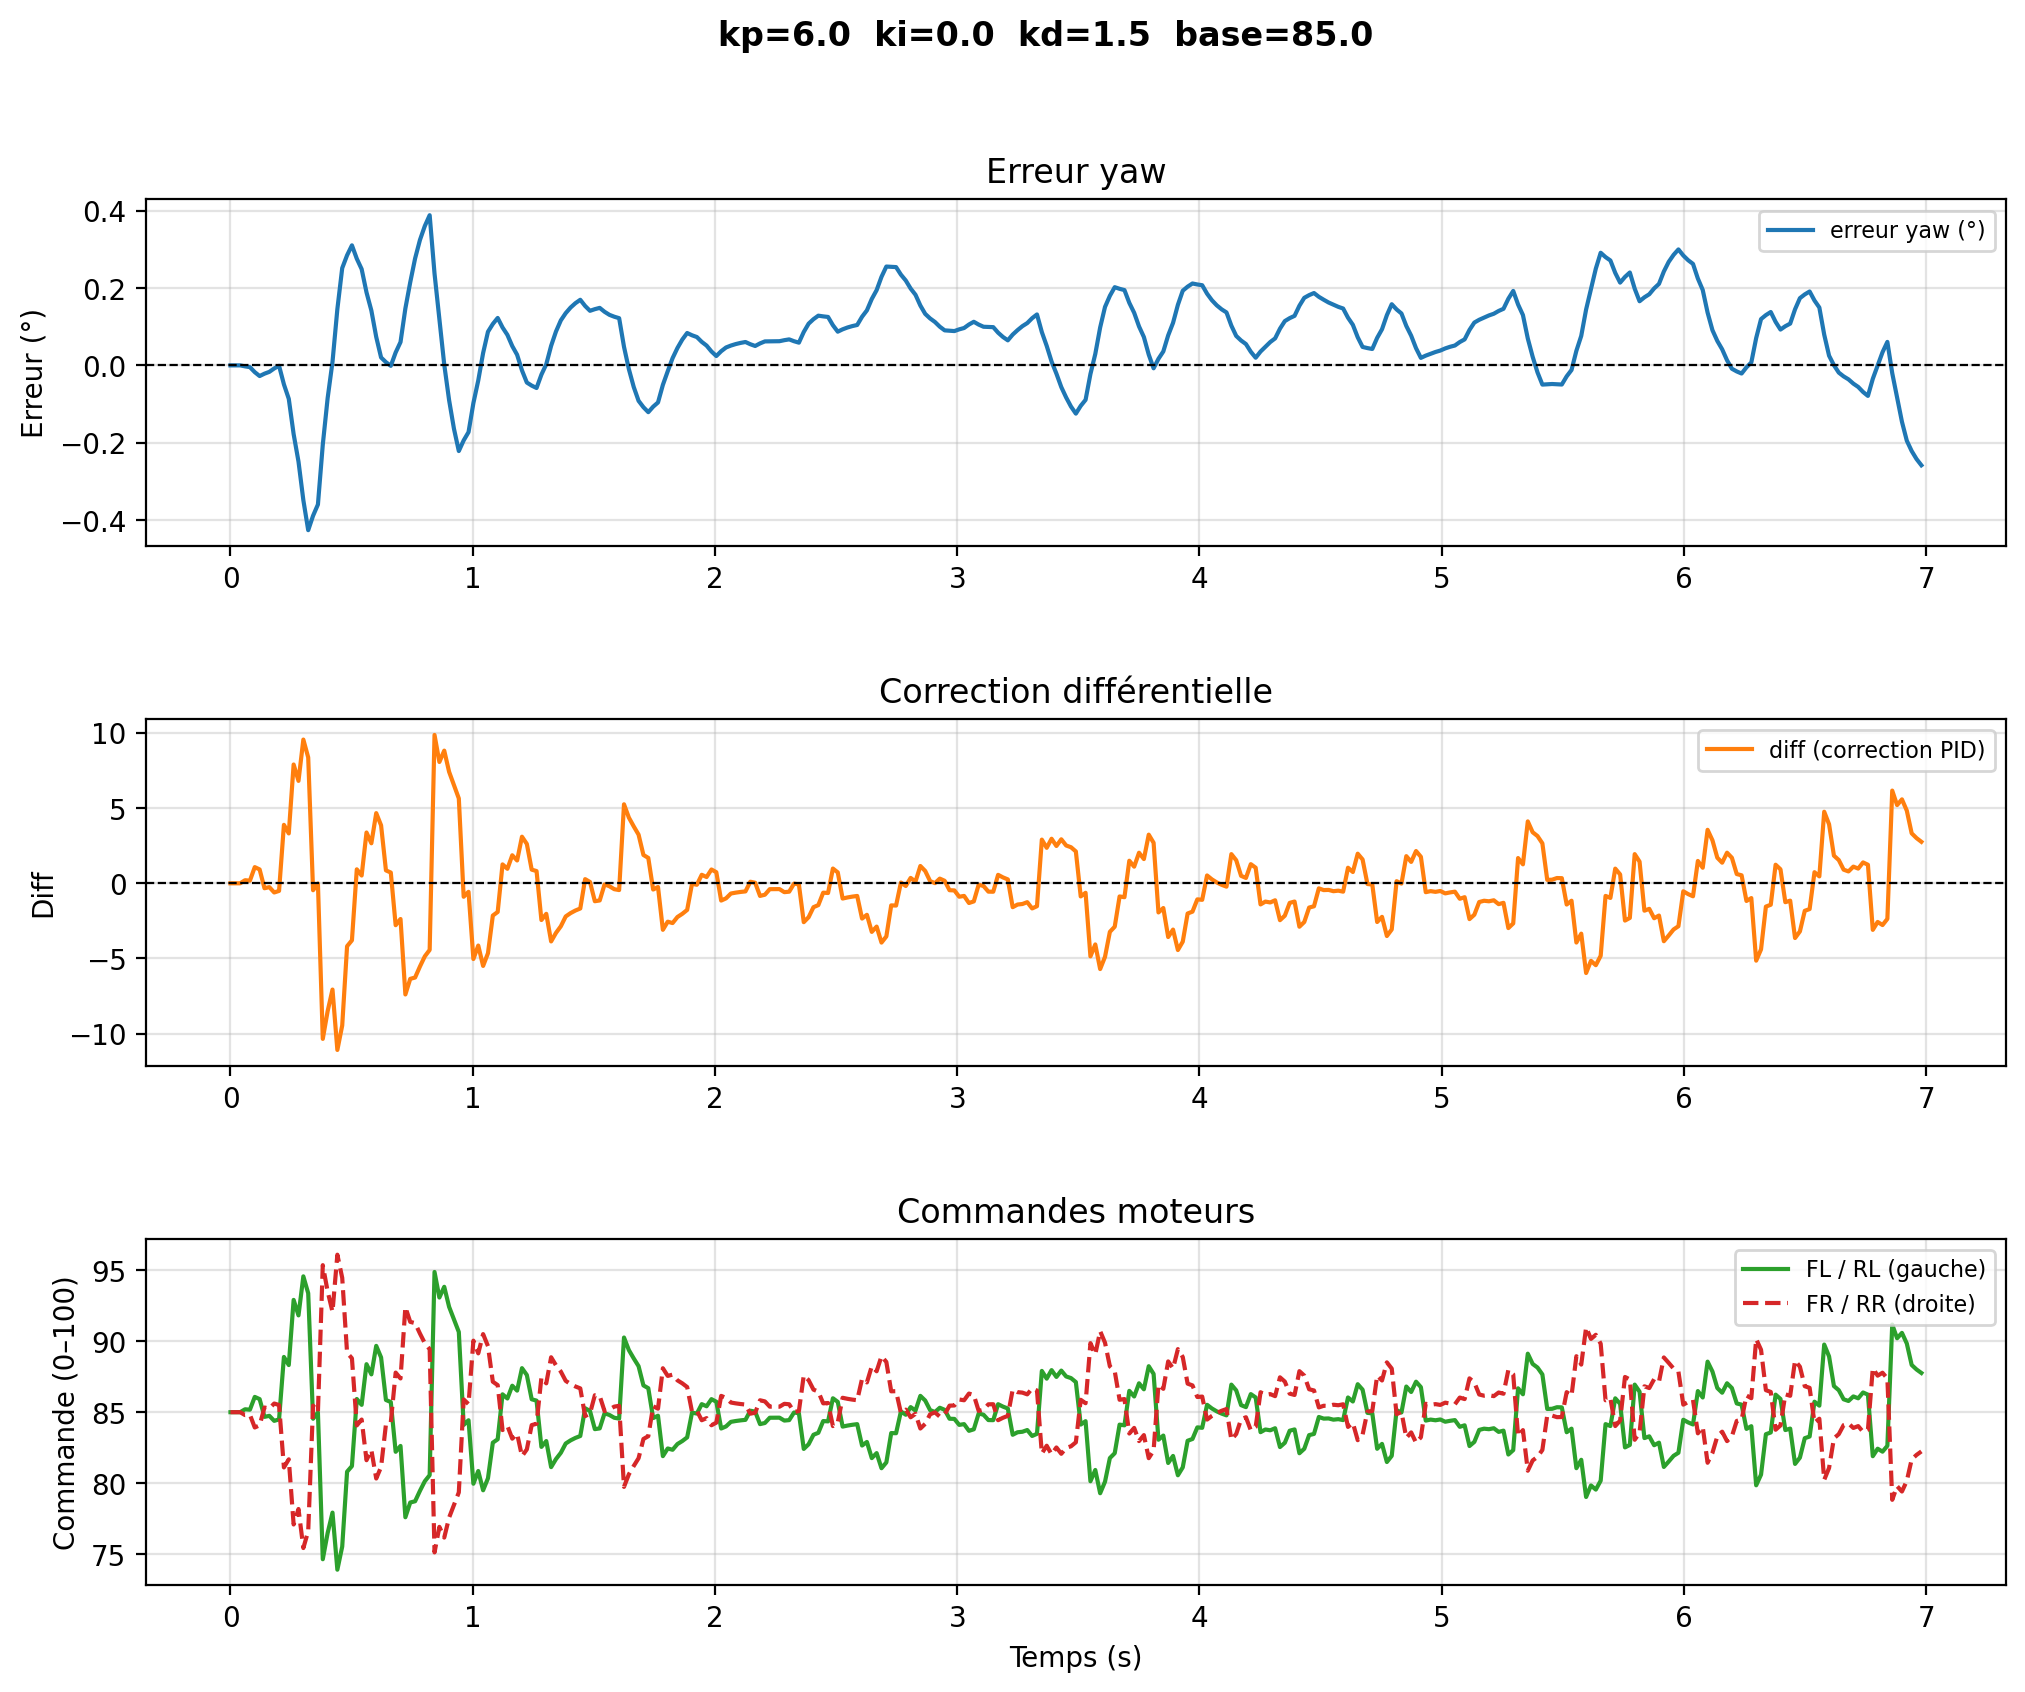

The table this chart was drawn from, first rows:
# kp=6.0  ki=0.0  kd=1.5  base=85.0
time, yaw, err_deg, diff, fl, rl, fr, rr
1.2040000001434237e-06, -168.6, 0.0, -0.0, 85.0, 85.0, 85.0, 85.0
0.02006, -168.6, 0.0, -0.0, 85.0, 85.0, 85.0, 85.0
0.04011, -168.6, 0.0, -0.0, 85.0, 85.0, 85.0, 85.0
0.06017, -168.6, -0.002541, 0.2053, 85.21, 85.21, 84.79, 84.79
0.08023, -168.6, -0.004519, 0.175, 85.18, 85.18, 84.82, 84.82
0.1003, -168.6, -0.01749, 1.075, 86.08, 86.08, 83.92, 83.92
0.1203, -168.6, -0.02759, 0.9207, 85.92, 85.92, 84.08, 84.08
0.1404, -168.6, -0.02147, -0.3287, 84.67, 84.67, 85.33, 85.33
0.1604, -168.6, -0.01671, -0.2558, 84.74, 84.74, 85.26, 85.26
0.1805, -168.6, -0.007923, -0.6097, 84.39, 84.39, 85.61, 85.61
0.2006, -168.6, -0.001085, -0.505, 84.5, 84.5, 85.5, 85.5
0.2206, -168.5, -0.04912, 3.888, 88.89, 88.89, 81.11, 81.11
0.2407, -168.5, -0.08651, 3.315, 88.32, 88.32, 81.68, 81.68
0.2607, -168.4, -0.1779, 7.899, 92.9, 92.9, 77.1, 77.1
0.2808, -168.3, -0.2489, 6.811, 91.81, 91.81, 78.19, 78.19
0.3008, -168.2, -0.3487, 9.557, 94.56, 94.56, 75.44, 75.44
0.3209, -168.2, -0.4264, 8.367, 93.37, 93.37, 76.63, 76.63
0.3409, -168.2, -0.389, -0.4615, 84.54, 84.54, 85.46, 85.46
0.361, -168.2, -0.3599, -0.01618, 84.98, 84.98, 85.02, 85.02
0.3811, -168.4, -0.2052, -10.34, 74.66, 74.66, 95.34, 95.34
0.4011, -168.5, -0.08472, -8.501, 76.5, 76.5, 93.5, 93.5
0.4212, -168.6, 0.009021, -7.065, 77.93, 77.93, 92.07, 92.07
0.4412, -168.7, 0.1455, -11.08, 73.92, 73.92, 96.08, 96.08
0.4613, -168.9, 0.2517, -9.455, 75.55, 75.55, 94.45, 94.45
0.4813, -168.9, 0.2848, -4.186, 80.81, 80.81, 89.19, 89.19
0.5014, -168.9, 0.3106, -3.791, 81.21, 81.21, 88.79, 88.79
0.5214, -168.9, 0.276, 0.9294, 85.93, 85.93, 84.07, 84.07
0.5415, -168.8, 0.2491, 0.5175, 85.52, 85.52, 84.48, 84.48
0.5615, -168.8, 0.1888, 3.379, 88.38, 88.38, 81.62, 81.62
0.5816, -168.7, 0.1419, 2.66, 87.66, 87.66, 82.34, 82.34
0.6017, -168.7, 0.07356, 4.667, 89.67, 89.67, 80.33, 80.33
0.6217, -168.6, 0.02041, 3.853, 88.85, 88.85, 81.15, 81.15
0.6418, -168.6, 0.008261, 0.859, 85.86, 85.86, 84.14, 84.14
0.6618, -168.6, -0.001194, 0.7143, 85.71, 85.71, 84.29, 84.29
0.6819, -168.6, 0.03337, -2.786, 82.21, 82.21, 87.79, 87.79
0.7019, -168.7, 0.06028, -2.374, 82.63, 82.63, 87.37, 87.37
0.722, -168.7, 0.1473, -7.391, 77.61, 77.61, 92.39, 92.39
0.742, -168.8, 0.215, -6.354, 78.65, 78.65, 91.35, 91.35
0.7621, -168.9, 0.2766, -6.266, 78.73, 78.73, 91.27, 91.27
0.7822, -168.9, 0.3245, -5.532, 79.47, 79.47, 90.53, 90.53
0.8022, -169, 0.3605, -4.858, 80.14, 80.14, 89.86, 89.86
0.8223, -169, 0.3886, -4.429, 80.57, 80.57, 89.43, 89.43
0.8423, -168.8, 0.2376, 9.865, 94.86, 94.86, 75.14, 75.14
0.8624, -168.7, 0.1201, 8.066, 93.07, 93.07, 76.93, 76.93
0.8824, -168.6, 0.002027, 8.822, 93.82, 93.82, 76.18, 76.18
0.9025, -168.5, -0.08989, 7.415, 92.41, 92.41, 77.59, 77.59
0.9225, -168.4, -0.164, 6.525, 91.52, 91.52, 78.48, 78.48
0.9426, -168.4, -0.2216, 5.642, 90.64, 90.64, 79.36, 79.36
0.9627, -168.4, -0.1941, -0.8957, 84.1, 84.1, 85.9, 85.9
0.9827, -168.4, -0.1726, -0.5674, 84.43, 84.43, 85.57, 85.57
1.003, -168.5, -0.0975, -5.034, 79.97, 79.97, 90.03, 90.03
1.023, -168.6, -0.03904, -4.138, 80.86, 80.86, 89.14, 89.14
1.043, -168.6, 0.03187, -5.495, 79.51, 79.51, 90.49, 90.49
1.063, -168.7, 0.08705, -4.65, 80.35, 80.35, 89.65, 89.65
1.083, -168.7, 0.1071, -2.145, 82.86, 82.86, 87.14, 87.14
1.103, -168.7, 0.1228, -1.905, 83.09, 83.09, 86.91, 86.91
1.123, -168.7, 0.09808, 1.257, 86.26, 86.26, 83.74, 83.74
1.143, -168.7, 0.07888, 0.9634, 85.96, 85.96, 84.04, 84.04
1.163, -168.6, 0.04995, 1.864, 86.86, 86.86, 83.14, 83.14
... 290 more rows
